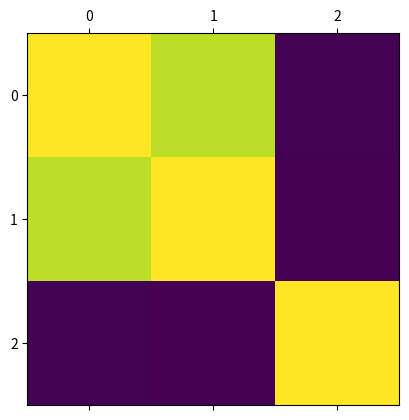

Generate this figure with matplotlib:
import pandas as pd
import numpy as np
import matplotlib.pyplot as plt

#%% generate sample data
# x and z are randomly generated
# y is loosely two times of x
x = np.random.rand(50,)
y = x * 2 + np.random.normal(0, 0.3, 50)
z = np.random.rand(50,)

df = pd.DataFrame({
    'x': x,
    'y': y,
    'z': z
})

#%% compute the correlation matrix
corr_mat = df.corr()

#%% plot the heatmap
plt.matshow(corr_mat)
plt.show()
